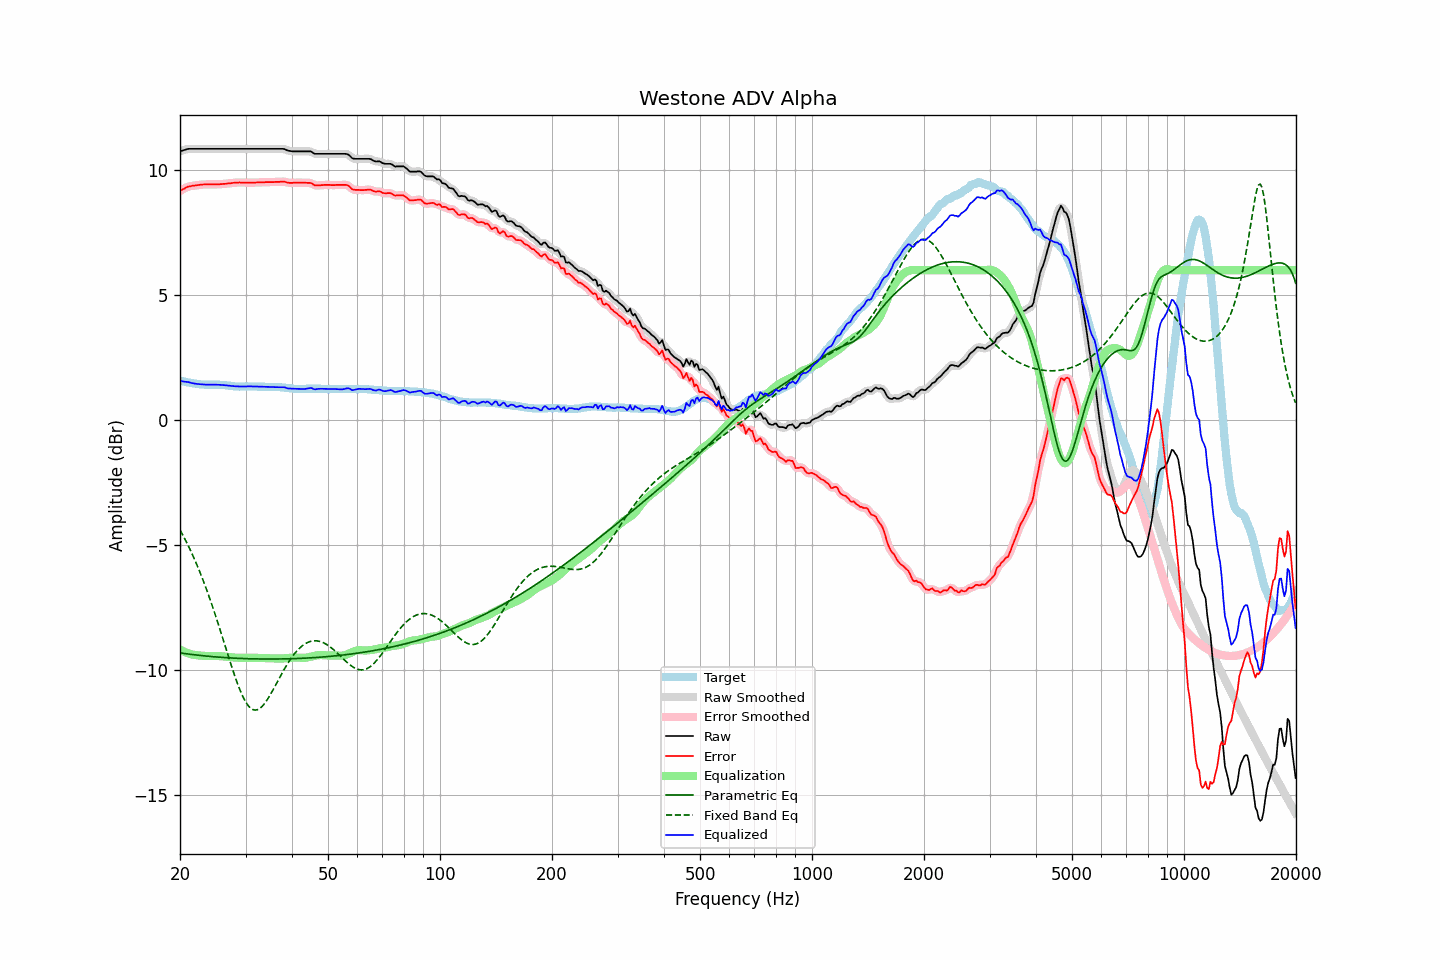

Source data for this figure (header and first rows):
frequency, raw, error, smoothed, error_smoothed, equalization, parametric_eq, fixed_band_eq, equalized_raw, equalized_smoothed, target
20.00, 10.75, 9.17, 10.75, 9.17, -9.18, -9.31, -4.39, 1.58, 1.58, 1.58
20.20, 10.77, 9.20, 10.78, 9.21, -9.21, -9.32, -4.51, 1.56, 1.56, 1.57
20.40, 10.79, 9.24, 10.80, 9.24, -9.24, -9.33, -4.63, 1.55, 1.55, 1.55
20.61, 10.81, 9.27, 10.82, 9.28, -9.27, -9.34, -4.75, 1.54, 1.54, 1.54
20.81, 10.83, 9.31, 10.83, 9.31, -9.30, -9.35, -4.88, 1.53, 1.53, 1.52
21.02, 10.85, 9.34, 10.85, 9.34, -9.33, -9.35, -5.01, 1.53, 1.52, 1.51
21.23, 10.85, 9.35, 10.85, 9.36, -9.35, -9.36, -5.14, 1.51, 1.51, 1.50
21.44, 10.85, 9.36, 10.86, 9.37, -9.37, -9.37, -5.28, 1.49, 1.49, 1.49
21.66, 10.85, 9.38, 10.85, 9.38, -9.38, -9.38, -5.42, 1.47, 1.47, 1.47
21.87, 10.85, 9.38, 10.85, 9.39, -9.39, -9.39, -5.56, 1.46, 1.46, 1.47
22.09, 10.85, 9.39, 10.85, 9.39, -9.40, -9.39, -5.71, 1.46, 1.46, 1.46
22.31, 10.85, 9.40, 10.85, 9.40, -9.41, -9.40, -5.86, 1.45, 1.45, 1.45
22.54, 10.85, 9.41, 10.85, 9.41, -9.41, -9.41, -6.02, 1.44, 1.44, 1.44
22.76, 10.85, 9.42, 10.85, 9.42, -9.42, -9.42, -6.18, 1.44, 1.44, 1.43
22.99, 10.85, 9.42, 10.85, 9.43, -9.42, -9.42, -6.34, 1.43, 1.43, 1.43
23.22, 10.85, 9.43, 10.85, 9.43, -9.43, -9.43, -6.51, 1.43, 1.43, 1.42
23.45, 10.85, 9.43, 10.85, 9.43, -9.43, -9.43, -6.68, 1.42, 1.42, 1.42
23.69, 10.85, 9.43, 10.85, 9.43, -9.43, -9.44, -6.86, 1.42, 1.42, 1.42
23.92, 10.85, 9.43, 10.85, 9.43, -9.43, -9.45, -7.04, 1.42, 1.42, 1.42
24.16, 10.85, 9.43, 10.85, 9.43, -9.43, -9.45, -7.22, 1.42, 1.42, 1.42
24.40, 10.85, 9.43, 10.85, 9.43, -9.43, -9.46, -7.41, 1.42, 1.42, 1.42
24.65, 10.85, 9.43, 10.85, 9.43, -9.43, -9.46, -7.60, 1.42, 1.42, 1.42
24.89, 10.85, 9.43, 10.85, 9.43, -9.43, -9.47, -7.80, 1.42, 1.42, 1.42
25.14, 10.85, 9.43, 10.85, 9.43, -9.43, -9.47, -7.99, 1.42, 1.42, 1.42
25.39, 10.85, 9.43, 10.85, 9.44, -9.44, -9.48, -8.19, 1.42, 1.42, 1.42
25.65, 10.85, 9.44, 10.85, 9.44, -9.44, -9.48, -8.40, 1.41, 1.41, 1.41
25.91, 10.85, 9.44, 10.85, 9.44, -9.44, -9.49, -8.60, 1.41, 1.41, 1.41
26.16, 10.85, 9.45, 10.85, 9.45, -9.45, -9.49, -8.81, 1.40, 1.40, 1.40
26.43, 10.85, 9.45, 10.85, 9.46, -9.46, -9.50, -9.01, 1.40, 1.40, 1.40
26.69, 10.85, 9.46, 10.85, 9.46, -9.46, -9.50, -9.22, 1.39, 1.39, 1.39
26.96, 10.85, 9.47, 10.85, 9.47, -9.47, -9.51, -9.43, 1.38, 1.38, 1.38
27.23, 10.85, 9.47, 10.85, 9.48, -9.48, -9.51, -9.63, 1.38, 1.38, 1.38
27.50, 10.85, 9.48, 10.85, 9.48, -9.48, -9.51, -9.83, 1.37, 1.37, 1.37
27.77, 10.85, 9.49, 10.85, 9.49, -9.49, -9.52, -10.03, 1.36, 1.36, 1.36
28.05, 10.85, 9.50, 10.85, 9.50, -9.50, -9.52, -10.22, 1.36, 1.36, 1.35
28.33, 10.85, 9.50, 10.85, 9.50, -9.50, -9.52, -10.40, 1.35, 1.35, 1.35
28.62, 10.85, 9.50, 10.85, 9.51, -9.50, -9.53, -10.58, 1.35, 1.35, 1.35
28.90, 10.85, 9.51, 10.85, 9.51, -9.51, -9.53, -10.75, 1.35, 1.35, 1.34
29.19, 10.85, 9.50, 10.85, 9.51, -9.51, -9.53, -10.90, 1.35, 1.35, 1.35
29.48, 10.85, 9.50, 10.85, 9.50, -9.51, -9.53, -11.04, 1.35, 1.35, 1.35
29.78, 10.85, 9.50, 10.85, 9.50, -9.50, -9.54, -11.17, 1.35, 1.35, 1.35
30.08, 10.85, 9.50, 10.85, 9.50, -9.50, -9.54, -11.29, 1.35, 1.35, 1.35
30.38, 10.85, 9.50, 10.85, 9.50, -9.50, -9.54, -11.38, 1.35, 1.35, 1.35
30.68, 10.85, 9.50, 10.85, 9.50, -9.50, -9.54, -11.46, 1.35, 1.35, 1.35
30.99, 10.85, 9.50, 10.85, 9.50, -9.50, -9.55, -11.52, 1.35, 1.35, 1.35
31.30, 10.85, 9.50, 10.85, 9.50, -9.50, -9.55, -11.57, 1.35, 1.35, 1.35
31.61, 10.85, 9.50, 10.85, 9.50, -9.50, -9.55, -11.59, 1.35, 1.35, 1.35
31.93, 10.85, 9.50, 10.85, 9.51, -9.51, -9.55, -11.60, 1.35, 1.35, 1.35
32.24, 10.85, 9.51, 10.85, 9.51, -9.51, -9.55, -11.59, 1.35, 1.35, 1.34
32.57, 10.85, 9.51, 10.85, 9.51, -9.51, -9.55, -11.56, 1.34, 1.34, 1.34
32.89, 10.85, 9.51, 10.85, 9.51, -9.51, -9.55, -11.51, 1.34, 1.34, 1.34
33.22, 10.85, 9.51, 10.85, 9.51, -9.51, -9.55, -11.46, 1.34, 1.34, 1.34
33.55, 10.85, 9.51, 10.85, 9.52, -9.52, -9.55, -11.38, 1.34, 1.34, 1.34
33.89, 10.85, 9.52, 10.85, 9.52, -9.52, -9.56, -11.30, 1.34, 1.34, 1.33
34.23, 10.85, 9.52, 10.85, 9.52, -9.52, -9.56, -11.21, 1.33, 1.33, 1.33
34.57, 10.85, 9.52, 10.85, 9.52, -9.52, -9.56, -11.11, 1.33, 1.33, 1.33
34.92, 10.85, 9.52, 10.85, 9.52, -9.52, -9.56, -11.00, 1.33, 1.33, 1.33
35.27, 10.85, 9.52, 10.85, 9.52, -9.53, -9.56, -10.89, 1.33, 1.33, 1.33
35.62, 10.85, 9.52, 10.85, 9.53, -9.53, -9.56, -10.77, 1.33, 1.33, 1.33
35.97, 10.85, 9.53, 10.85, 9.53, -9.53, -9.56, -10.65, 1.32, 1.32, 1.32
... 635 more rows
